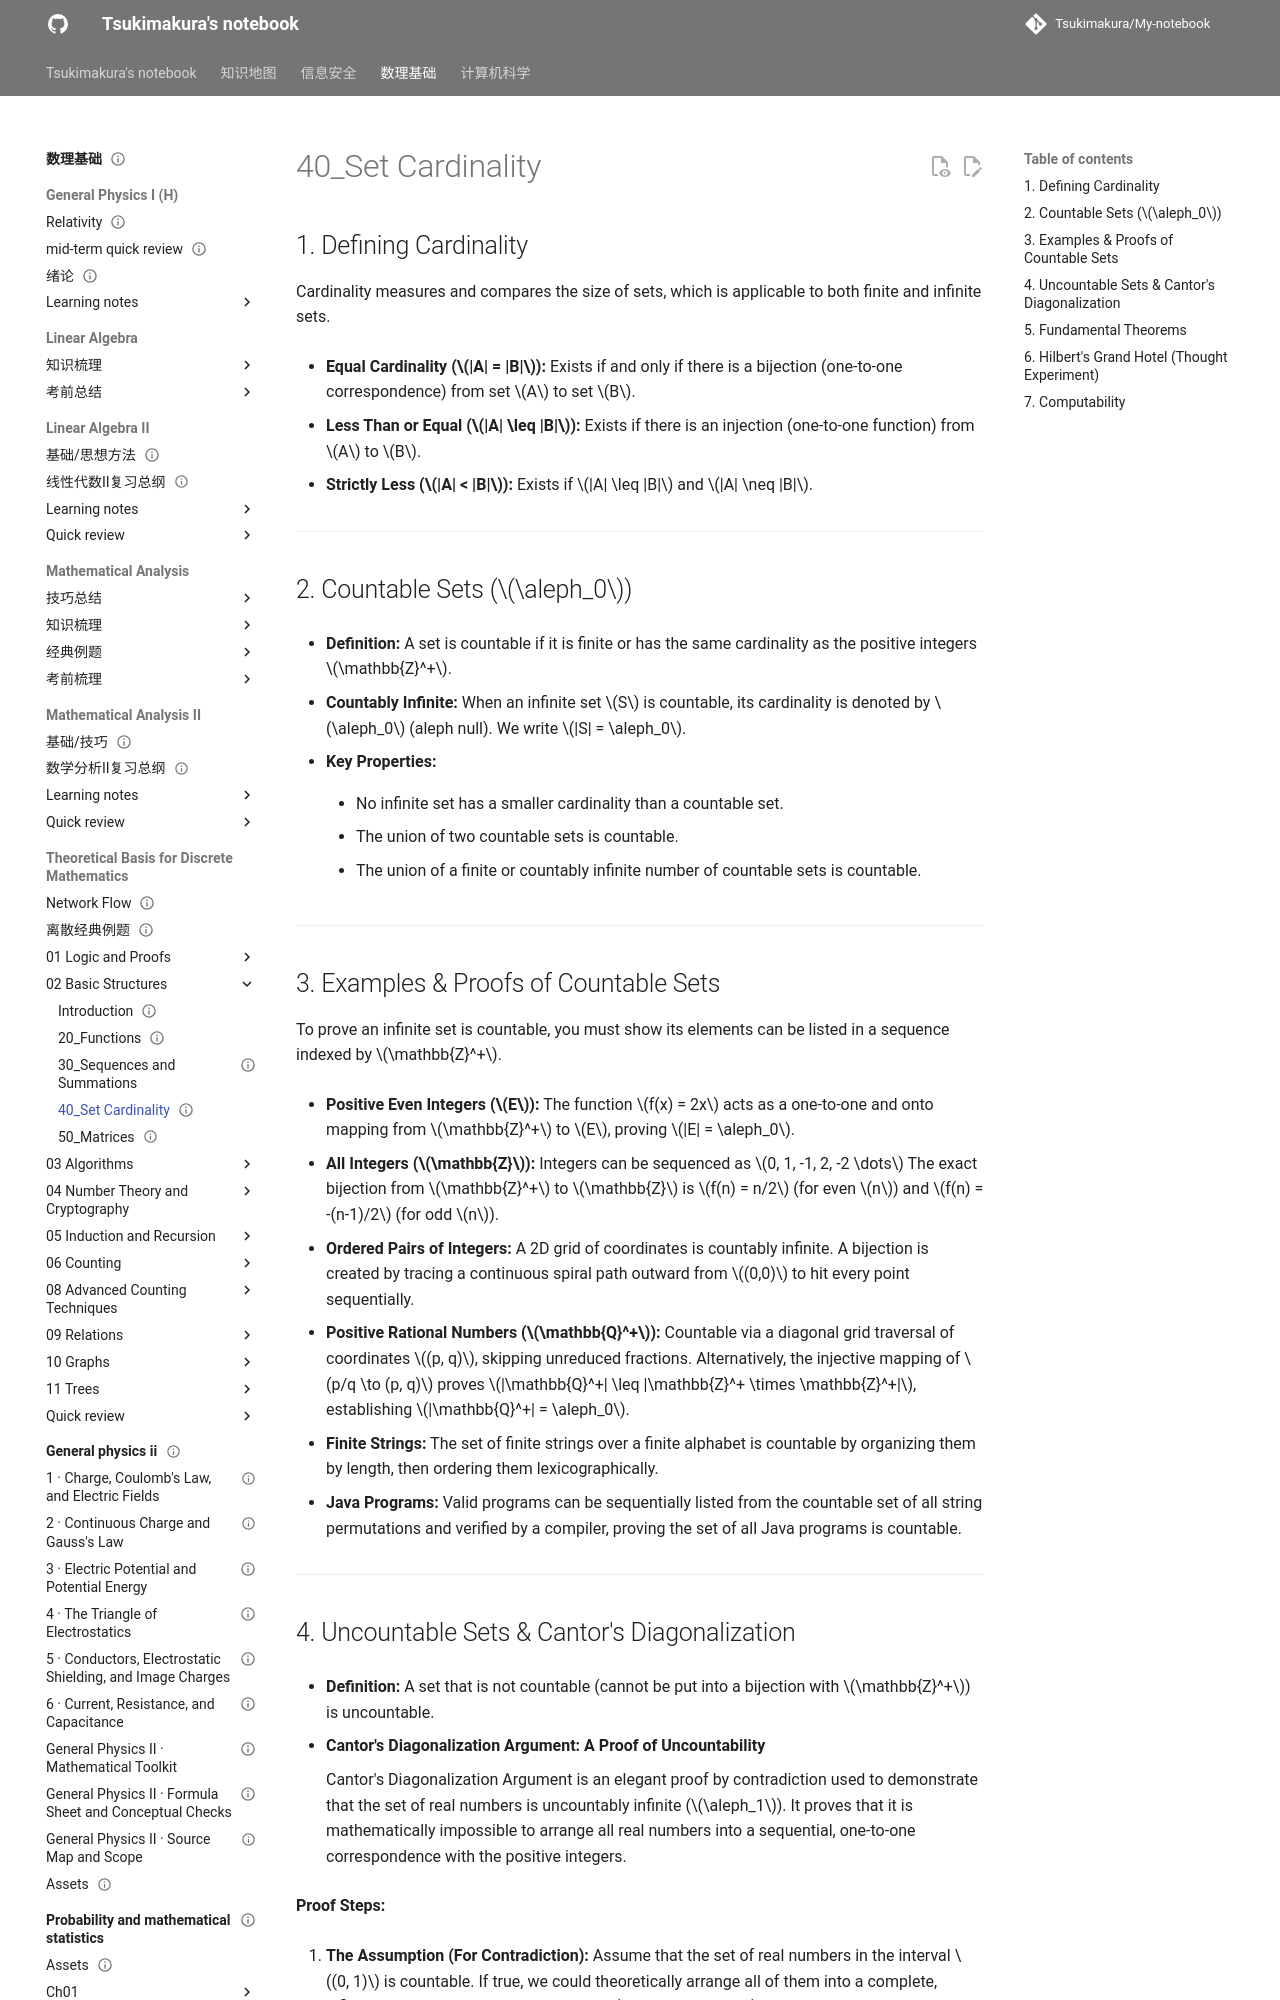

repository: Tsukimakura/My-notebook · page: 数理基础/Theoretical Basis for Discrete Mathematics/02_Basic Structures/40_Set Cardinality/index.html · generator: mkdocs

---
title: "40_Set Cardinality"
status: draft
tags: [math-physics]
created: null
updated: 2026-10-06
sources: []
---

# 40_Set Cardinality

## 1. Defining Cardinality

Cardinality measures and compares the size of sets, which is applicable to both finite and infinite sets.

- **Equal Cardinality ($|A| = |B|$):** Exists if and only if there is a bijection (one-to-one correspondence) from set $A$ to set $B$.

- **Less Than or Equal ($|A| \leq |B|$):** Exists if there is an injection (one-to-one function) from $A$ to $B$.

- **Strictly Less ($|A| < |B|$):** Exists if $|A| \leq |B|$ and $|A| \neq |B|$.

---

## 2. Countable Sets ($\aleph_0$)

- **Definition:** A set is countable if it is finite or has the same cardinality as the positive integers $\mathbb{Z}^+$.

- **Countably Infinite:** When an infinite set $S$ is countable, its cardinality is denoted by $\aleph_0$ (aleph null). We write $|S| = \aleph_0$.

- **Key Properties:**

    - No infinite set has a smaller cardinality than a countable set.

    - The union of two countable sets is countable.

    - The union of a finite or countably infinite number of countable sets is countable.

---

## 3. Examples & Proofs of Countable Sets

To prove an infinite set is countable, you must show its elements can be listed in a sequence indexed by $\mathbb{Z}^+$.

- **Positive Even Integers ($E$):** The function $f(x) = 2x$ acts as a one-to-one and onto mapping from $\mathbb{Z}^+$ to $E$, proving $|E| = \aleph_0$.

- **All Integers ($\mathbb{Z}$):** Integers can be sequenced as $0, 1, -1, 2, -2 \dots$ The exact bijection from $\mathbb{Z}^+$ to $\mathbb{Z}$ is $f(n) = n/2$ (for even $n$) and $f(n) = -(n-1)/2$ (for odd $n$).

- **Ordered Pairs of Integers:** A 2D grid of coordinates is countably infinite. A bijection is created by tracing a continuous spiral path outward from $(0,0)$ to hit every point sequentially.

- **Positive Rational Numbers ($\mathbb{Q}^+$):** Countable via a diagonal grid traversal of coordinates $(p, q)$, skipping unreduced fractions. Alternatively, the injective mapping of $p/q \to (p, q)$ proves $|\mathbb{Q}^+| \leq |\mathbb{Z}^+ \times \mathbb{Z}^+|$, establishing $|\mathbb{Q}^+| = \aleph_0$.

- **Finite Strings:** The set of finite strings over a finite alphabet is countable by organizing them by length, then ordering them lexicographically.

- **Java Programs:** Valid programs can be sequentially listed from the countable set of all string permutations and verified by a compiler, proving the set of all Java programs is countable.

---
